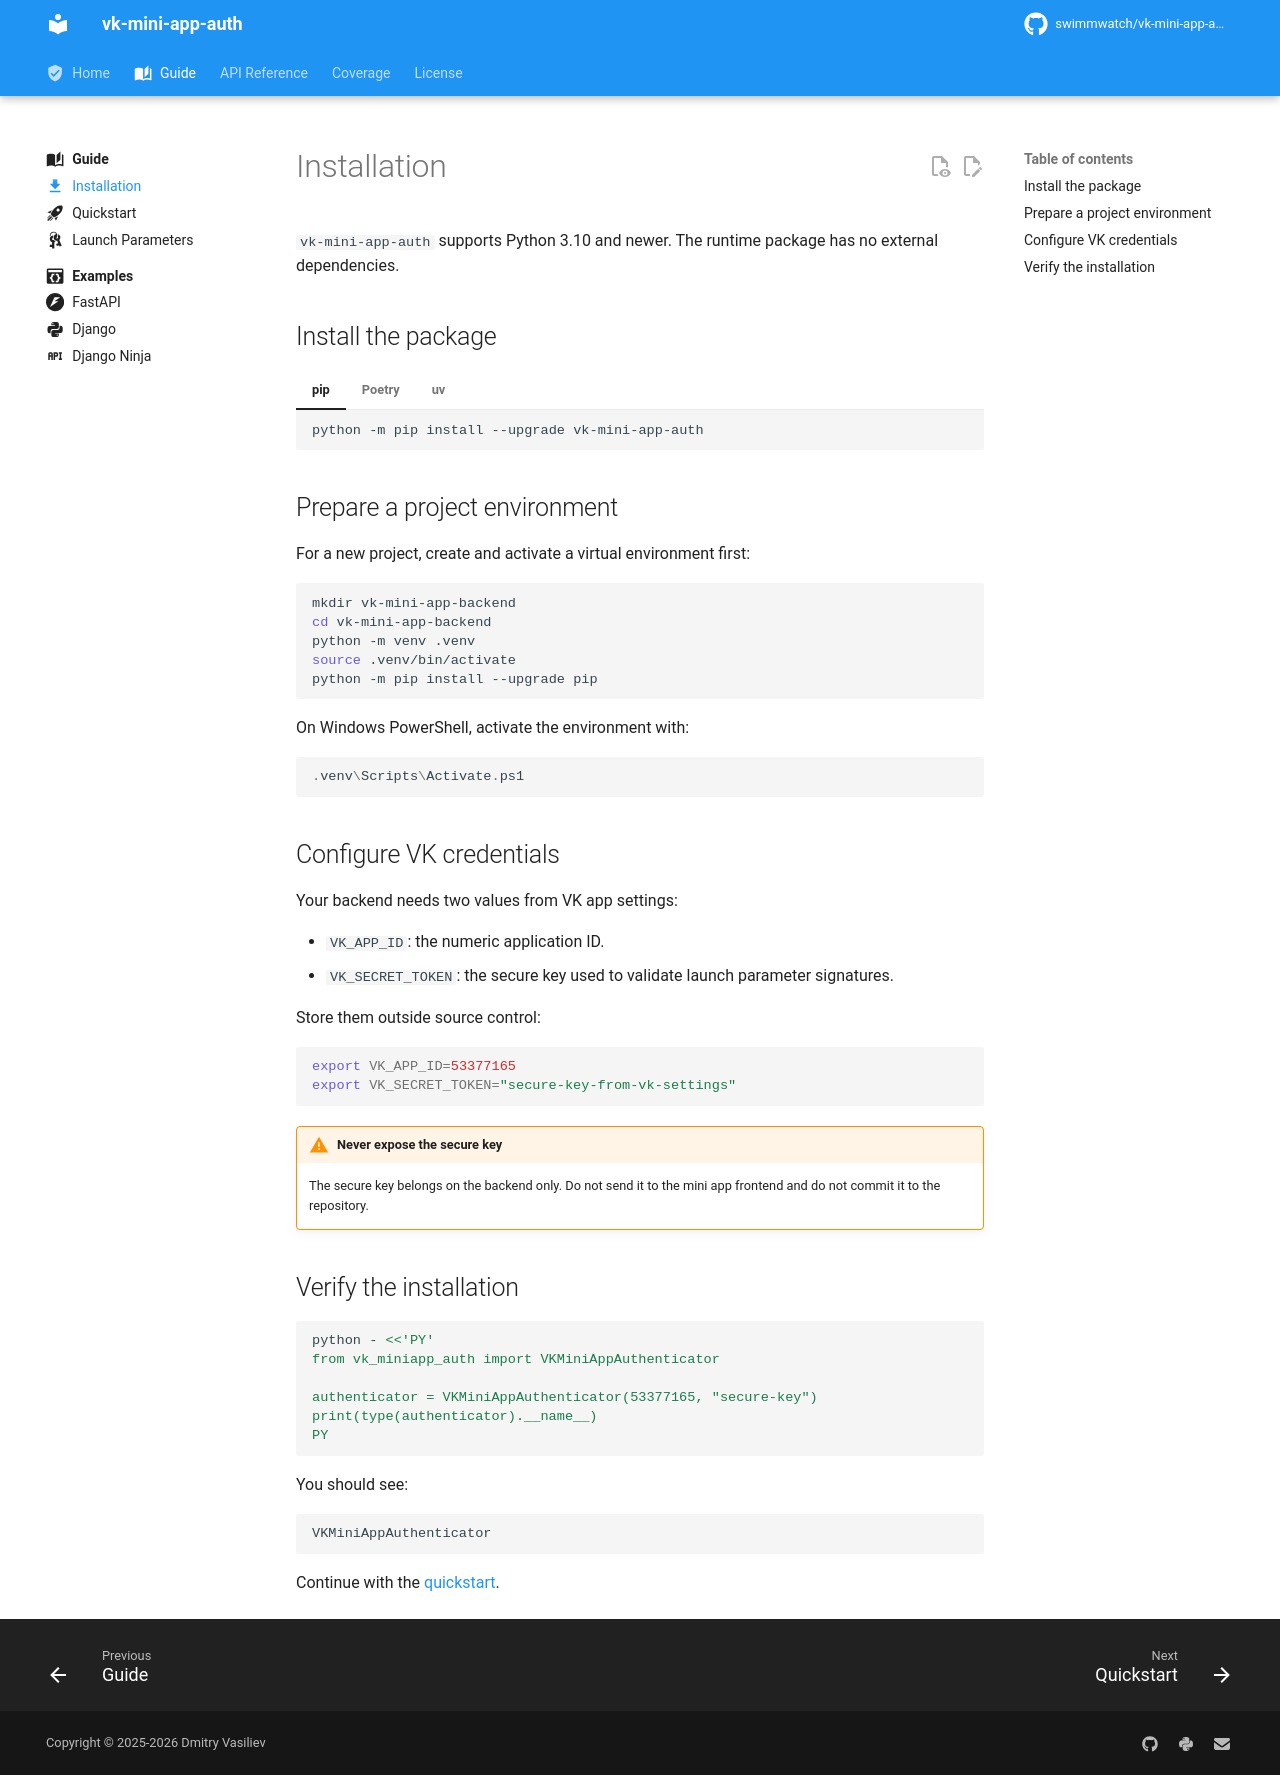

repository: swimmwatch/vk-mini-app-auth · page: guide/install/index.html · generator: mkdocs

---
title: Installation
description: Install vk-mini-app-auth and configure the VK app credentials required for backend validation.
icon: material/download
---

# Installation

`vk-mini-app-auth` supports Python 3.10 and newer. The runtime package has no external dependencies.

## Install the package

=== "pip"

    ```bash
    python -m pip install --upgrade vk-mini-app-auth
    ```

=== "Poetry"

    ```bash
    poetry add vk-mini-app-auth
    ```

=== "uv"

    ```bash
    uv add vk-mini-app-auth
    ```

## Prepare a project environment

For a new project, create and activate a virtual environment first:

```bash
mkdir vk-mini-app-backend
cd vk-mini-app-backend
python -m venv .venv
source .venv/bin/activate
python -m pip install --upgrade pip
```

On Windows PowerShell, activate the environment with:

```powershell
.venv\Scripts\Activate.ps1
```

## Configure VK credentials

Your backend needs two values from VK app settings:

- `VK_APP_ID`: the numeric application ID.
- `VK_SECRET_TOKEN`: the secure key used to validate launch parameter signatures.

Store them outside source control:

```bash
export VK_APP_ID=53377165
export VK_SECRET_TOKEN="secure-key-from-vk-settings"
```

!!! warning "Never expose the secure key"
    The secure key belongs on the backend only. Do not send it to the mini app frontend and do not commit it to the repository.

## Verify the installation

```bash
python - <<'PY'
from vk_miniapp_auth import VKMiniAppAuthenticator

authenticator = VKMiniAppAuthenticator(53377165, "secure-key")
print(type(authenticator).__name__)
PY
```

You should see:

```text
VKMiniAppAuthenticator
```

Continue with the [quickstart](quickstart.md).
